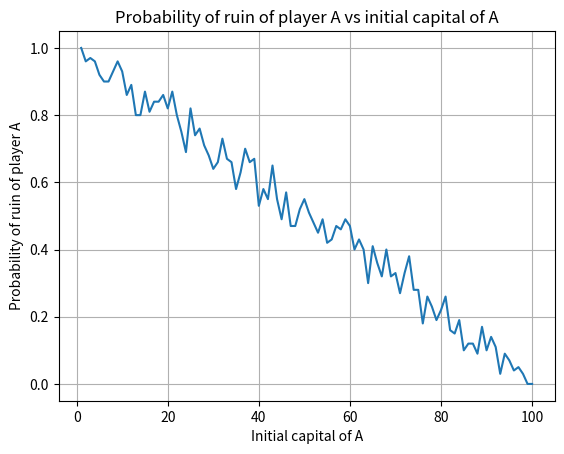

Write Python code to recreate this figure.
import numpy as np
import matplotlib.pyplot as plt

a_values = np.arange(1, 101)
b = 100 - a_values
p = 1/2

results = {a: [] for a in a_values}

for a in a_values:
    for _ in range(100):
        a_ruin = False
        capital_a = a
        capital_b = 100 - a

        while capital_a > 0 and capital_a < 100:
            if np.random.random() < p:
                capital_a += 1
                capital_b -= 1
            else:
                capital_a -= 1
                capital_b += 1

            if capital_a == 0:
                a_ruin = True
                break

        results[a].append(a_ruin)

average_results = {a: np.mean(result) for a, result in results.items()}
a_values = list(average_results.keys())
ruin_probabilities = list(average_results.values())

plt.plot(a_values, ruin_probabilities)
plt.title("Probability of ruin of player A vs initial capital of A")
plt.xlabel("Initial capital of A")
plt.ylabel("Probability of ruin of player A")
plt.grid(True)

plt.show()